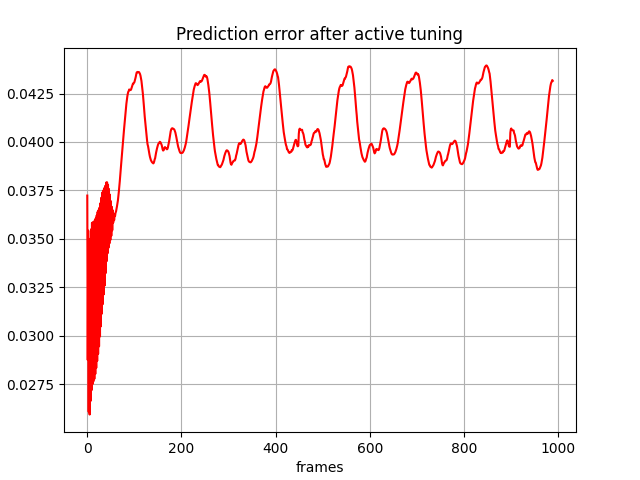

Data behind this chart, as committed beside it:
, 0
0, 0.03723
1, 0.02875
2, 0.03543
3, 0.02607
4, 0.03459
5, 0.02593
6, 0.035
7, 0.02663
8, 0.03549
9, 0.02719
10, 0.03583
11, 0.0275
12, 0.03586
13, 0.02765
14, 0.03585
15, 0.02777
16, 0.03597
17, 0.02802
18, 0.03606
19, 0.02834
20, 0.03621
21, 0.0287
22, 0.03639
23, 0.02906
24, 0.03649
25, 0.02945
26, 0.03661
27, 0.02996
28, 0.03684
29, 0.03048
30, 0.03713
31, 0.03114
32, 0.03739
33, 0.03163
34, 0.03749
35, 0.03214
36, 0.03762
37, 0.03259
38, 0.03773
39, 0.03323
40, 0.0379
41, 0.03384
42, 0.03792
43, 0.03425
44, 0.0378
45, 0.03454
46, 0.03757
47, 0.03476
48, 0.03728
49, 0.03494
50, 0.03695
51, 0.03515
52, 0.03666
53, 0.03544
54, 0.03648
55, 0.03584
56, 0.03629
57, 0.03596
58, 0.0362
59, 0.03617
... 929 more rows
